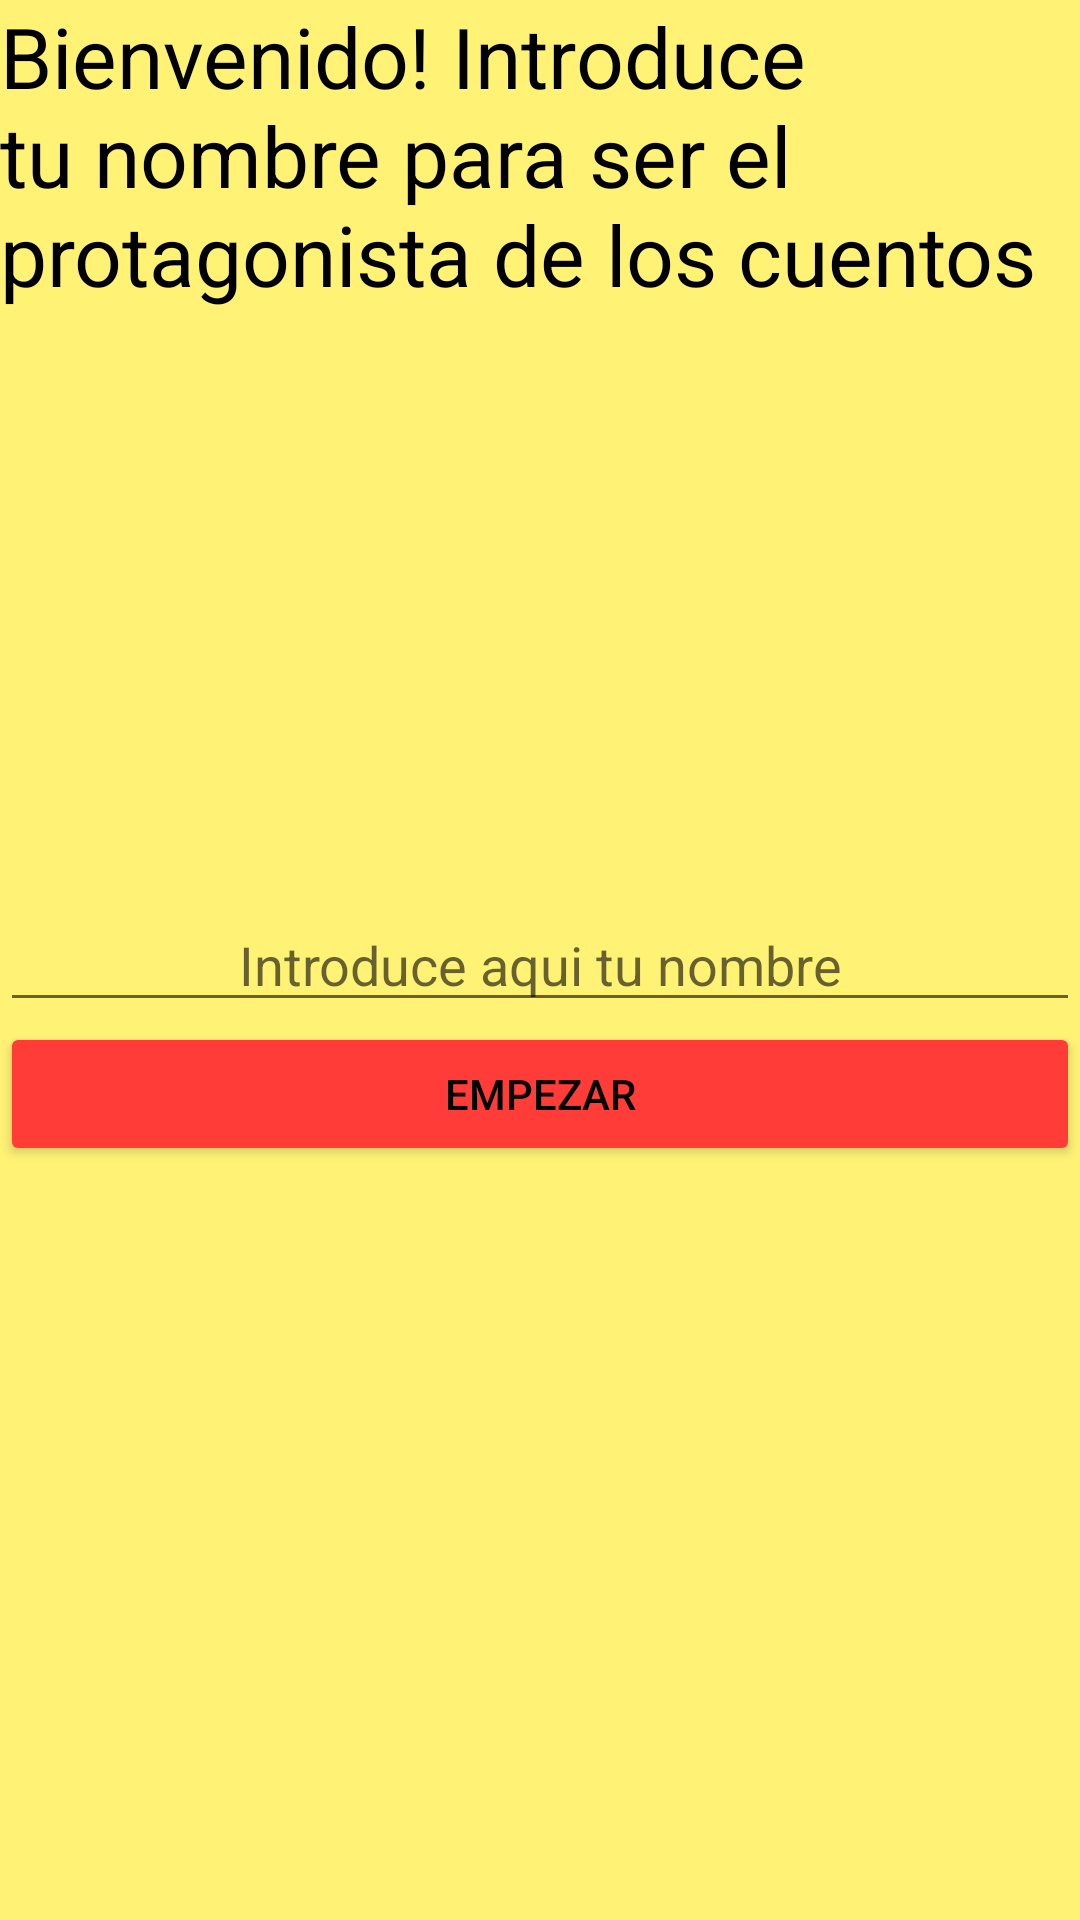

Android layout source for this screen:
<!-- AndroidManifest.xml: application theme Theme.Microcuentos -->
<!-- res/layout/activity_main.xml -->
<?xml version="1.0" encoding="utf-8"?>
<androidx.constraintlayout.widget.ConstraintLayout xmlns:android="http://schemas.android.com/apk/res/android"
    xmlns:app="http://schemas.android.com/apk/res-auto"
    xmlns:tools="http://schemas.android.com/tools"
    android:layout_width="match_parent"
    android:layout_height="match_parent"
    android:padding="@dimen/margen"
    android:background="@color/corn"
    tools:context=".MainActivity">

    <TextView
        android:layout_width="wrap_content"
        android:layout_height="wrap_content"
        android:text="@string/tv_bienvenido"
        android:textColor="@color/black"
        android:textSize="28sp">

    </TextView>

    <EditText
        android:id="@+id/et_nombre"
        android:layout_width="match_parent"
        android:layout_height="wrap_content"
        android:hint="@string/et_nombre"
        android:textAlignment="center"
        app:layout_constraintBottom_toBottomOf="parent"
        app:layout_constraintTop_toTopOf="parent">

    </EditText>

    <Button
        android:id="@+id/btn_empezar"
        android:layout_width="match_parent"
        android:layout_height="wrap_content"
        android:layout_marginTop="@dimen/margen"
        android:text="@string/btn_empezar"
        android:backgroundTint="@color/tart_orange"
        android:textColor="@color/black"
        app:layout_constraintTop_toBottomOf="@+id/et_nombre">

    </Button>



</androidx.constraintlayout.widget.ConstraintLayout>
<!-- resources referenced by this layout -->
<resources>
  <color name="black">#FF000000</color>
  <color name="corn">#FFF275</color>
  <color name="tart_orange">#FF3C38</color>
  <string name="btn_empezar">Empezar</string>
  <string name="et_nombre">Introduce aqui tu nombre</string>
  <string name="tv_bienvenido">Bienvenido! Introduce tu nombre para ser el protagonista de los cuentos</string>
  <style name="Theme.Microcuentos" parent="Theme.MaterialComponents.DayNight.DarkActionBar">
          
          <item name="colorPrimary">@color/purple_500</item>
          <item name="colorPrimaryVariant">@color/purple_700</item>
          <item name="colorOnPrimary">@color/white</item>
          
          <item name="colorSecondary">@color/teal_200</item>
          <item name="colorSecondaryVariant">@color/teal_700</item>
          <item name="colorOnSecondary">@color/black</item>
          
          <item name="android:statusBarColor">?attr/colorPrimaryVariant</item>
          
      </style>
  <color name="purple_500">#FF6200EE</color>
  <color name="purple_700">#FF3700B3</color>
  <color name="white">#FFFFFFFF</color>
  <color name="teal_200">#FF03DAC5</color>
  <color name="teal_700">#FF018786</color>
</resources>
